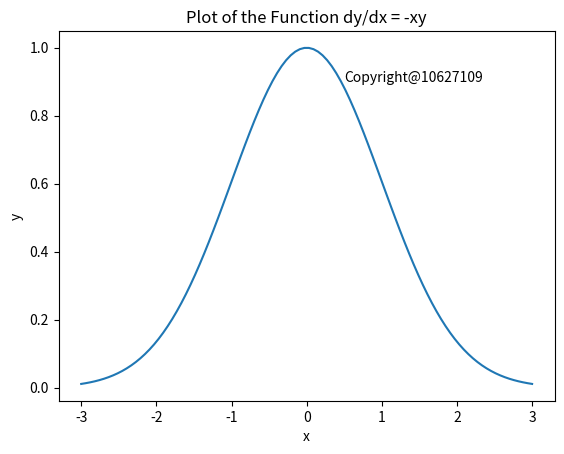

Python code for this plot:
import numpy as np
import matplotlib.pyplot as plt

x = np.linspace ( -3, 3, 100 ) # 於 [-3, 3] 產生 100 個點
y = np.exp ( -x**2/2 ) 

plt.plot ( x, y )
plt.xlabel ( 'x' )
plt.ylabel ( 'y' )
plt.title ( 'Plot of the Function dy/dx = -xy' )
plt.text ( 0.5, 0.9, 'Copyright@10627109' ) # 請加上你的數位簽章
plt.show ( )
